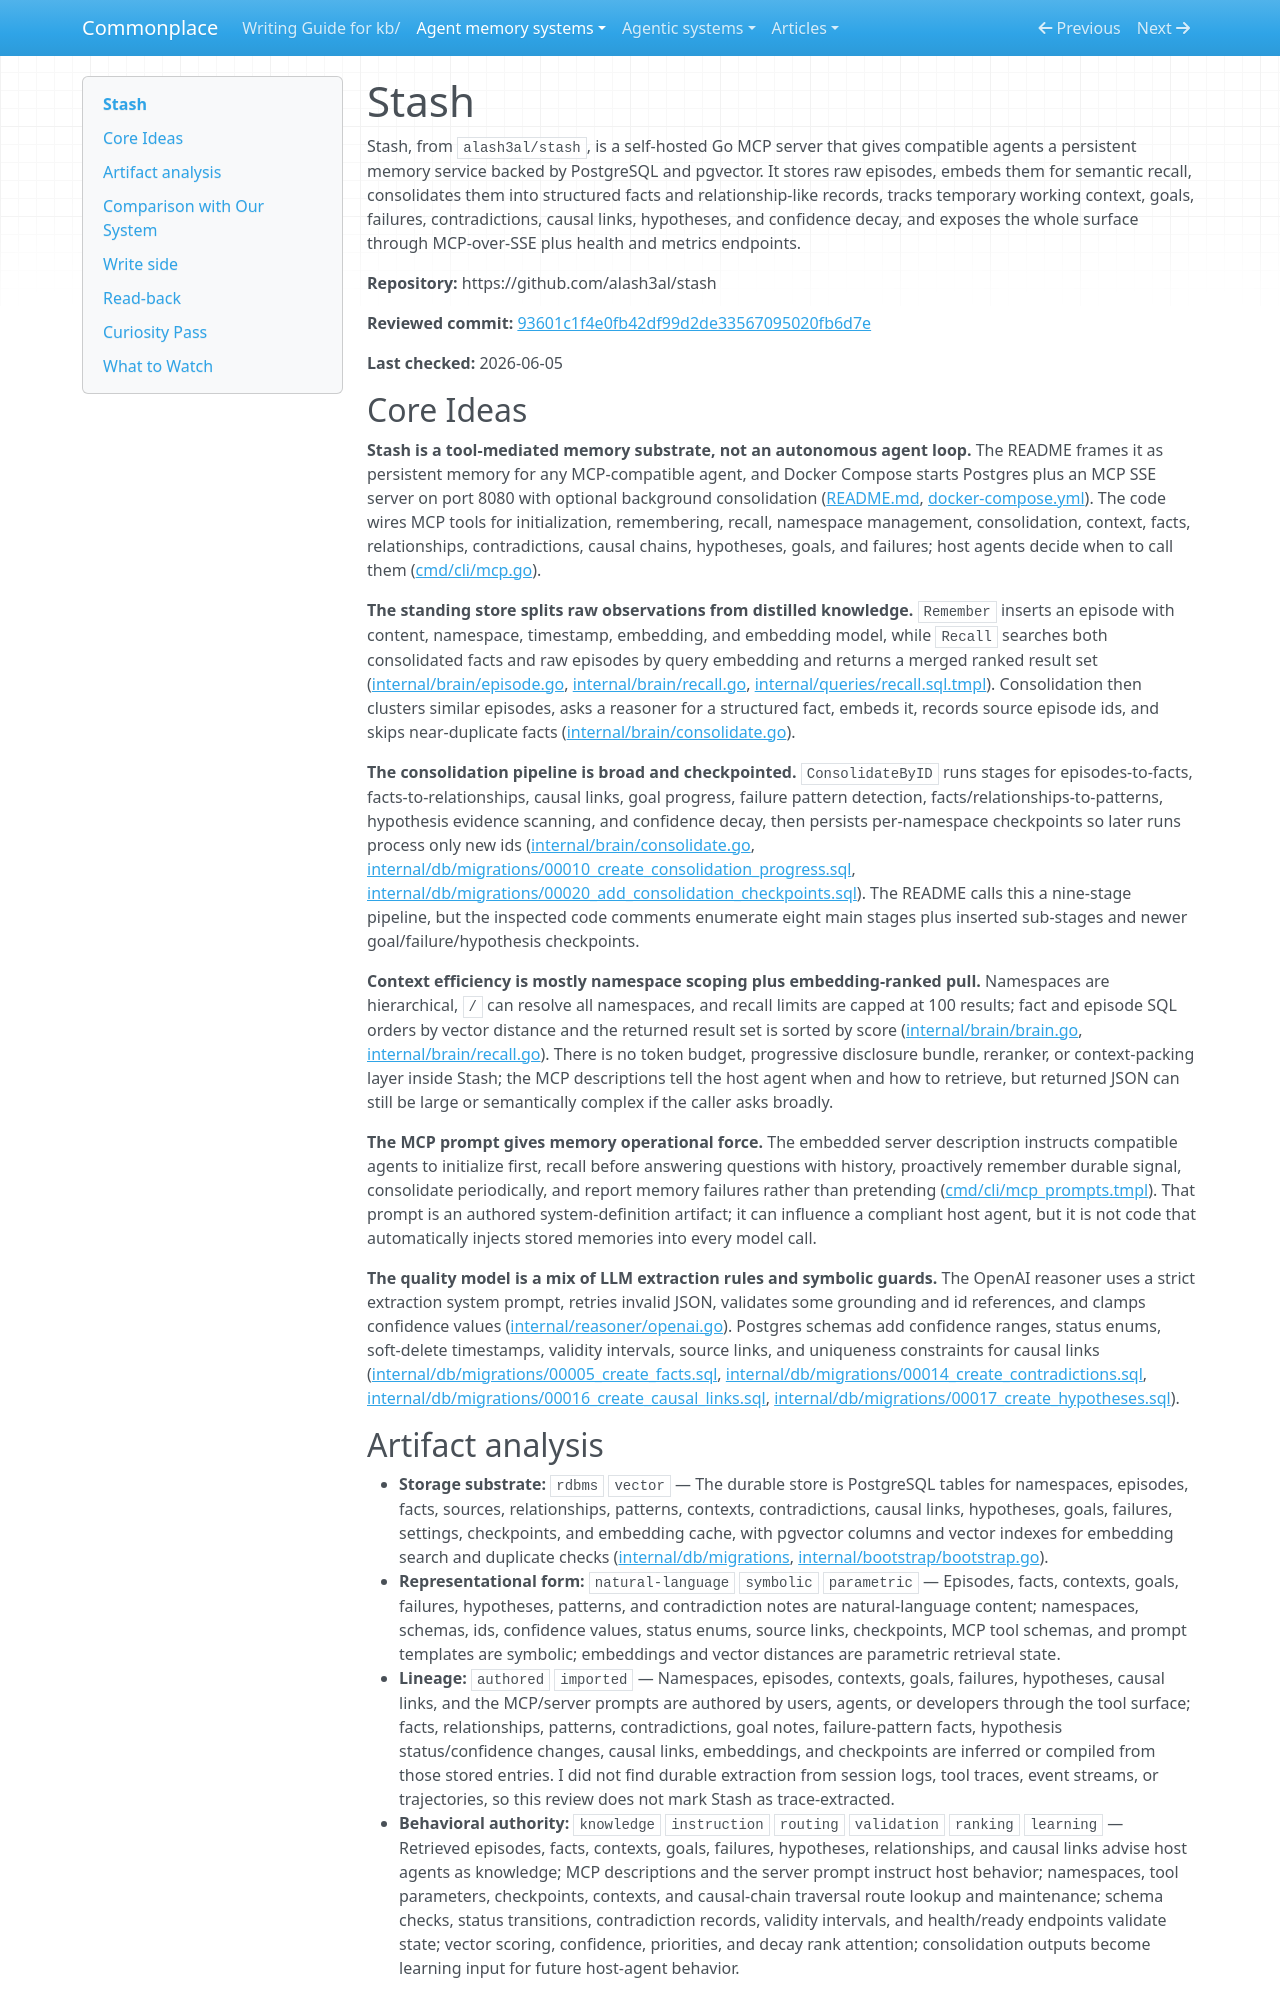

repository: zby/commonplace · page: agent-memory-systems/reviews/stash/index.html · generator: mkdocs

---
description: "Stash review: MCP-served Postgres/pgvector memory with episodes, consolidated facts, graph-like relations, goals, failures, hypotheses, and decay"
type: agent-memory-systems/types/agent-memory-system-review.md
source-tier: code-grounded
last-checked: "2026-06-05"
---

# Stash

Stash, from `alash3al/stash`, is a self-hosted Go MCP server that gives compatible agents a persistent memory service backed by PostgreSQL and pgvector. It stores raw episodes, embeds them for semantic recall, consolidates them into structured facts and relationship-like records, tracks temporary working context, goals, failures, contradictions, causal links, hypotheses, and confidence decay, and exposes the whole surface through MCP-over-SSE plus health and metrics endpoints.

**Repository:** https://github.com/alash3al/stash

**Reviewed commit:** [93601c1f4e0fb42df99d2de33567095020fb6d7e](https://github.com/alash3al/stash/commit/93601c1f4e0fb42df99d2de33567095020fb6d7e)

**Last checked:** 2026-06-05

## Core Ideas

**Stash is a tool-mediated memory substrate, not an autonomous agent loop.** The README frames it as persistent memory for any MCP-compatible agent, and Docker Compose starts Postgres plus an MCP SSE server on port 8080 with optional background consolidation ([README.md](https://github.com/alash3al/stash/blob/93601c1f4e0fb42df99d2de33567095020fb6d7e/README.md), [docker-compose.yml](https://github.com/alash3al/stash/blob/93601c1f4e0fb42df99d2de33567095020fb6d7e/docker-compose.yml)). The code wires MCP tools for initialization, remembering, recall, namespace management, consolidation, context, facts, relationships, contradictions, causal chains, hypotheses, goals, and failures; host agents decide when to call them ([cmd/cli/mcp.go](https://github.com/alash3al/stash/blob/93601c1f4e0fb42df99d2de33567095020fb6d7e/cmd/cli/mcp.go)).

**The standing store splits raw observations from distilled knowledge.** `Remember` inserts an episode with content, namespace, timestamp, embedding, and embedding model, while `Recall` searches both consolidated facts and raw episodes by query embedding and returns a merged ranked result set ([internal/brain/episode.go](https://github.com/alash3al/stash/blob/93601c1f4e0fb42df99d2de33567095020fb6d7e/internal/brain/episode.go), [internal/brain/recall.go](https://github.com/alash3al/stash/blob/93601c1f4e0fb42df99d2de33567095020fb6d7e/internal/brain/recall.go), [internal/queries/recall.sql.tmpl](https://github.com/alash3al/stash/blob/93601c1f4e0fb42df99d2de33567095020fb6d7e/internal/queries/recall.sql.tmpl)). Consolidation then clusters similar episodes, asks a reasoner for a structured fact, embeds it, records source episode ids, and skips near-duplicate facts ([internal/brain/consolidate.go](https://github.com/alash3al/stash/blob/93601c1f4e0fb42df99d2de33567095020fb6d7e/internal/brain/consolidate.go)).

**The consolidation pipeline is broad and checkpointed.** `ConsolidateByID` runs stages for episodes-to-facts, facts-to-relationships, causal links, goal progress, failure pattern detection, facts/relationships-to-patterns, hypothesis evidence scanning, and confidence decay, then persists per-namespace checkpoints so later runs process only new ids ([internal/brain/consolidate.go](https://github.com/alash3al/stash/blob/93601c1f4e0fb42df99d2de33567095020fb6d7e/internal/brain/consolidate.go), [internal/db/migrations/00010_create_consolidation_progress.sql](https://github.com/alash3al/stash/blob/93601c1f4e0fb42df99d2de33567095020fb6d7e/internal/db/migrations/00010_create_consolidation_progress.sql), [internal/db/migrations/00020_add_consolidation_checkpoints.sql](https://github.com/alash3al/stash/blob/93601c1f4e0fb42df99d2de33567095020fb6d7e/internal/db/migrations/00020_add_consolidation_checkpoints.sql)). The README calls this a nine-stage pipeline, but the inspected code comments enumerate eight main stages plus inserted sub-stages and newer goal/failure/hypothesis checkpoints.

**Context efficiency is mostly namespace scoping plus embedding-ranked pull.** Namespaces are hierarchical, `/` can resolve all namespaces, and recall limits are capped at 100 results; fact and episode SQL orders by vector distance and the returned result set is sorted by score ([internal/brain/brain.go](https://github.com/alash3al/stash/blob/93601c1f4e0fb42df99d2de33567095020fb6d7e/internal/brain/brain.go), [internal/brain/recall.go](https://github.com/alash3al/stash/blob/93601c1f4e0fb42df99d2de33567095020fb6d7e/internal/brain/recall.go)). There is no token budget, progressive disclosure bundle, reranker, or context-packing layer inside Stash; the MCP descriptions tell the host agent when and how to retrieve, but returned JSON can still be large or semantically complex if the caller asks broadly.

**The MCP prompt gives memory operational force.** The embedded server description instructs compatible agents to initialize first, recall before answering questions with history, proactively remember durable signal, consolidate periodically, and report memory failures rather than pretending ([cmd/cli/mcp_prompts.tmpl](https://github.com/alash3al/stash/blob/93601c1f4e0fb42df99d2de33567095020fb6d7e/cmd/cli/mcp_prompts.tmpl)). That prompt is an authored system-definition artifact; it can influence a compliant host agent, but it is not code that automatically injects stored memories into every model call.

**The quality model is a mix of LLM extraction rules and symbolic guards.** The OpenAI reasoner uses a strict extraction system prompt, retries invalid JSON, validates some grounding and id references, and clamps confidence values ([internal/reasoner/openai.go](https://github.com/alash3al/stash/blob/93601c1f4e0fb42df99d2de33567095020fb6d7e/internal/reasoner/openai.go)). Postgres schemas add confidence ranges, status enums, soft-delete timestamps, validity intervals, source links, and uniqueness constraints for causal links ([internal/db/migrations/00005_create_facts.sql](https://github.com/alash3al/stash/blob/93601c1f4e0fb42df99d2de33567095020fb6d7e/internal/db/migrations/00005_create_facts.sql), [internal/db/migrations/00014_create_contradictions.sql](https://github.com/alash3al/stash/blob/93601c1f4e0fb42df99d2de33567095020fb6d7e/internal/db/migrations/00014_create_contradictions.sql), [internal/db/migrations/00016_create_causal_links.sql](https://github.com/alash3al/stash/blob/93601c1f4e0fb42df99d2de33567095020fb6d7e/internal/db/migrations/00016_create_causal_links.sql), [internal/db/migrations/00017_create_hypotheses.sql](https://github.com/alash3al/stash/blob/93601c1f4e0fb42df99d2de33567095020fb6d7e/internal/db/migrations/00017_create_hypotheses.sql)).
